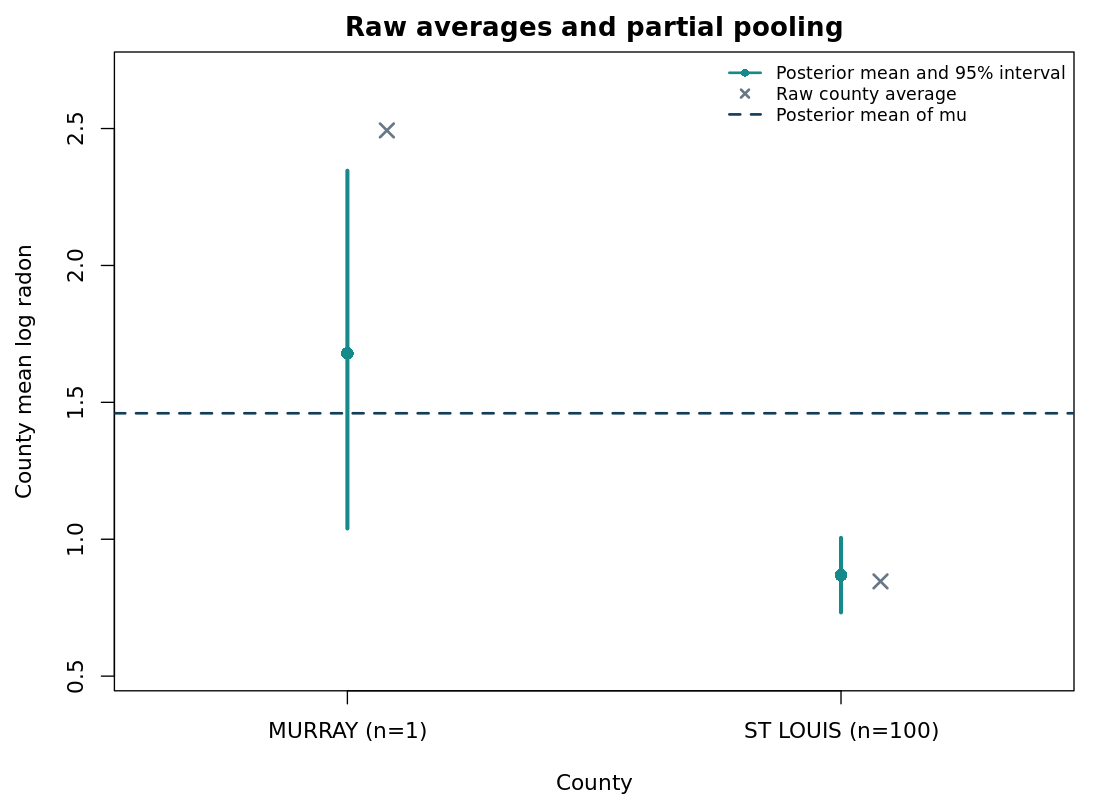

Values plotted in this chart, from the file beside it:
county, n, raw_average, posterior_mean, low, high
MURRAY, 1, 2.493, 1.679, 1.039, 2.346
ST LOUIS, 100, 0.8461, 0.8689, 0.7328, 1.005
